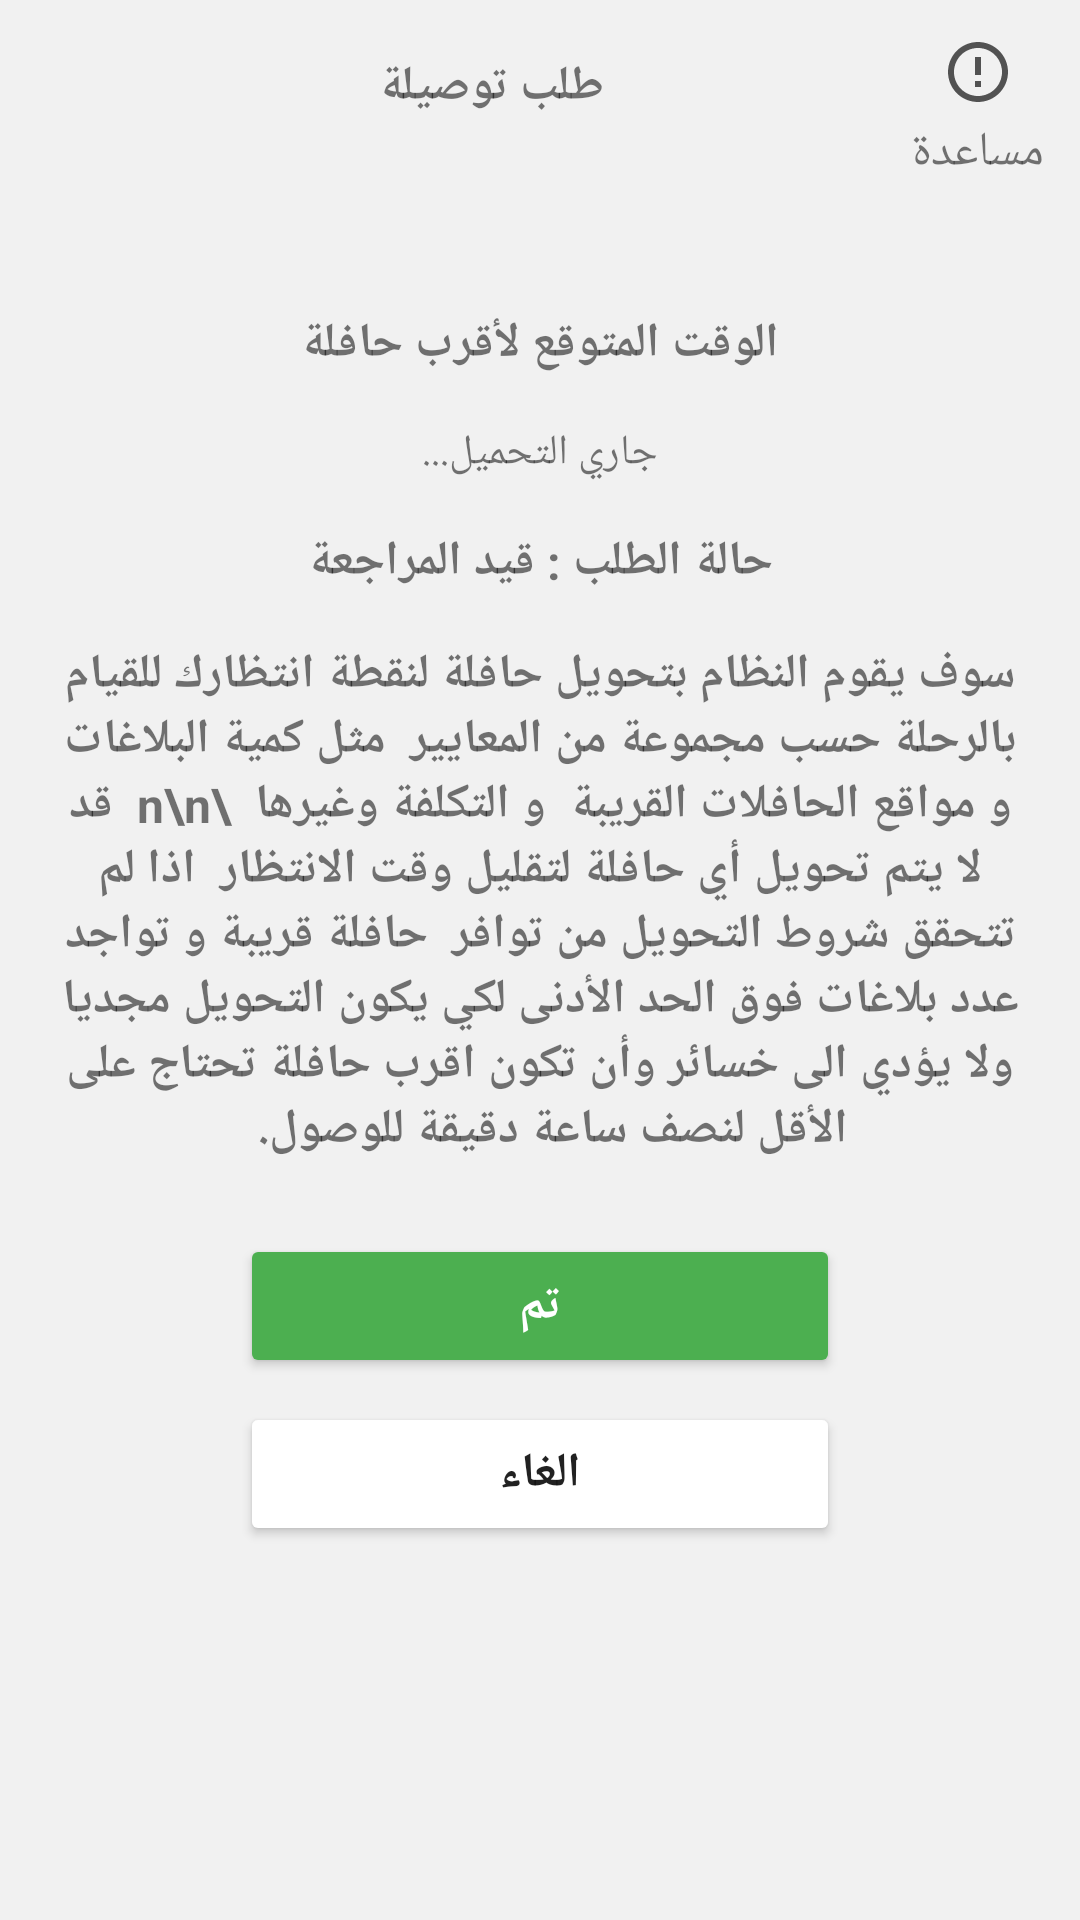

The Android layout XML behind this screen, and the referenced resources:
<!-- AndroidManifest.xml: application theme Theme.TransportApp -->
<!-- res/layout/request_status_layout.xml -->
<?xml version="1.0" encoding="utf-8"?>
<androidx.constraintlayout.widget.ConstraintLayout xmlns:android="http://schemas.android.com/apk/res/android"
    xmlns:app="http://schemas.android.com/apk/res-auto"
    android:layout_width="match_parent"
    android:layout_height="match_parent"
    android:background="@color/background_color">

    <Button
        android:id="@+id/req_status_cancel"
        android:layout_width="wrap_content"
        android:layout_height="wrap_content"
        android:layout_marginTop="80dp"
        android:backgroundTint="#FFFFFF"
        android:minWidth="200dp"
        android:text="الغاء"
        android:textSize="16sp"
        android:textStyle="bold"
        app:layout_constraintEnd_toEndOf="parent"
        app:layout_constraintStart_toStartOf="parent"
        app:layout_constraintTop_toBottomOf="@+id/textView15" />

    <Button
        android:id="@+id/req_status_done"
        android:layout_width="wrap_content"
        android:layout_height="wrap_content"
        android:layout_marginTop="24dp"
        android:backgroundTint="#4CAF50"
        android:minWidth="200dp"
        android:text="تم"
        android:textColor="#FFFFFF"
        android:textSize="16sp"
        android:textStyle="bold"
        app:layout_constraintEnd_toEndOf="parent"
        app:layout_constraintStart_toStartOf="parent"
        app:layout_constraintTop_toBottomOf="@+id/textView15" />

    <TextView
        android:id="@+id/textView15"
        android:layout_width="0dp"
        android:layout_height="wrap_content"
        android:layout_marginStart="16dp"
        android:layout_marginTop="16dp"
        android:layout_marginEnd="16dp"
        android:gravity="center"
        android:text="سوف يقوم النظام بتحويل حافلة لنقطة انتظارك للقيام بالرحلة حسب مجموعة من المعايير  مثل كمية البلاغات و مواقع الحافلات القريبة  و التكلفة وغيرها  \n\n  قد لا يتم تحويل أي حافلة لتقليل وقت الانتظار  اذا لم تتحقق شروط التحويل من توافر  حافلة قريبة و تواجد عدد بلاغات فوق الحد الأدنى لكي يكون التحويل مجديا ولا يؤدي الى خسائر وأن تكون اقرب حافلة تحتاج على الأقل لنصف ساعة دقيقة للوصول.  "
        android:textSize="16sp"
        android:textStyle="bold"
        app:layout_constraintEnd_toEndOf="parent"
        app:layout_constraintHorizontal_bias="0.0"
        app:layout_constraintStart_toStartOf="parent"
        app:layout_constraintTop_toBottomOf="@+id/status_text" />

    <TextView
        android:id="@+id/status_text"
        android:layout_width="0dp"
        android:layout_height="wrap_content"
        android:layout_marginStart="16dp"
        android:layout_marginTop="16dp"
        android:layout_marginEnd="16dp"
        android:gravity="center"
        android:text="حالة الطلب : قيد المراجعة"
        android:textSize="16sp"
        android:textStyle="bold"
        app:layout_constraintEnd_toEndOf="parent"
        app:layout_constraintHorizontal_bias="0.0"
        app:layout_constraintStart_toStartOf="parent"
        app:layout_constraintTop_toBottomOf="@+id/req_status_est_time" />

    <TextView
        android:id="@+id/textView14"
        android:layout_width="wrap_content"
        android:layout_height="wrap_content"
        android:layout_marginTop="18dp"
        android:text="طلب توصيلة"
        android:textSize="16sp"
        android:textStyle="bold"
        app:layout_constraintEnd_toEndOf="parent"
        app:layout_constraintHorizontal_bias="0.41"
        app:layout_constraintStart_toEndOf="@+id/arrow_back"
        app:layout_constraintTop_toTopOf="parent" />

    <androidx.appcompat.widget.AppCompatImageView
        android:id="@+id/arrow_back"
        android:layout_width="wrap_content"
        android:layout_height="wrap_content"
        android:layout_marginStart="16dp"
        android:layout_marginTop="16dp"
        android:background="?android:attr/selectableItemBackgroundBorderless"
        app:layout_constraintStart_toStartOf="parent"
        app:layout_constraintTop_toTopOf="parent"
        app:srcCompat="@drawable/ic_baseline_arrow_back_24" />

    <TextView
        android:id="@+id/textView16"
        android:layout_width="wrap_content"
        android:layout_height="wrap_content"
        android:layout_marginTop="64dp"
        android:text="الوقت المتوقع لأقرب حافلة"
        android:textSize="16sp"
        android:textStyle="bold"
        app:layout_constraintEnd_toEndOf="parent"
        app:layout_constraintStart_toStartOf="parent"
        app:layout_constraintTop_toBottomOf="@+id/textView14" />

    <TextView
        android:id="@+id/req_status_est_time"
        android:layout_width="wrap_content"
        android:layout_height="wrap_content"
        android:layout_marginTop="16dp"
        android:text="جاري التحميل..."
        app:layout_constraintEnd_toEndOf="parent"
        app:layout_constraintStart_toStartOf="parent"
        app:layout_constraintTop_toBottomOf="@+id/textView16" />

    <androidx.constraintlayout.widget.ConstraintLayout
        android:id="@+id/help_button"
        android:layout_width="wrap_content"
        android:layout_height="wrap_content"
        android:layout_marginTop="8dp"
        android:layout_marginEnd="8dp"
        android:background="?android:attr/selectableItemBackgroundBorderless"
        android:clickable="true"
        android:padding="4dp"
        app:layout_constraintEnd_toEndOf="parent"
        app:layout_constraintTop_toTopOf="parent">

        <androidx.appcompat.widget.AppCompatImageView
            android:id="@+id/passenger_help"
            android:layout_width="wrap_content"
            android:layout_height="wrap_content"
            android:clickable="false"
            android:contextClickable="false"
            android:longClickable="false"
            app:layout_constraintEnd_toEndOf="parent"
            app:layout_constraintStart_toStartOf="parent"
            app:layout_constraintTop_toTopOf="parent"
            app:srcCompat="@drawable/ic_baseline_error_outline_24" />

        <TextView
            android:id="@+id/passenegr_help_text"
            android:layout_width="wrap_content"
            android:layout_height="wrap_content"
            android:layout_marginTop="4dp"
            android:clickable="false"
            android:contextClickable="false"
            android:linksClickable="false"
            android:longClickable="false"
            android:text="مساعدة"
            android:textSize="16sp"
            app:layout_constraintEnd_toEndOf="@+id/passenger_help"
            app:layout_constraintStart_toStartOf="@+id/passenger_help"
            app:layout_constraintTop_toBottomOf="@+id/passenger_help" />
    </androidx.constraintlayout.widget.ConstraintLayout>

</androidx.constraintlayout.widget.ConstraintLayout>
<!-- resources referenced by this layout -->
<resources>
  <color name="background_color">#F1F1F1</color>
  <!-- drawable ic_baseline_error_outline_24 (drawable) -->
  <vector android:autoMirrored="true" android:height="24dp"
      android:tint="#525252" android:viewportHeight="24"
      android:viewportWidth="24" android:width="24dp" xmlns:android="http://schemas.android.com/apk/res/android">
      <path android:fillColor="@android:color/white" android:pathData="M11,15h2v2h-2zM11,7h2v6h-2zM11.99,2C6.47,2 2,6.48 2,12s4.47,10 9.99,10C17.52,22 22,17.52 22,12S17.52,2 11.99,2zM12,20c-4.42,0 -8,-3.58 -8,-8s3.58,-8 8,-8 8,3.58 8,8 -3.58,8 -8,8z"/>
  </vector>
  <style name="Theme.TransportApp" parent="Theme.MaterialComponents.Light">
          
          <item name="colorPrimary">#EAEAEA</item>
          <item name="colorPrimaryVariant">#E7EBEC</item>
          <item name="colorOnPrimary">#292929</item>
          
          <item name="colorSecondary">@color/teal_200</item>
          <item name="colorSecondaryVariant">@color/teal_700</item>
          <item name="colorOnSecondary">@color/black</item>
          
          <item name="android:statusBarColor" tools:targetApi="l">@color/status_bar_color</item>
          <item name="android:colorBackground" tools:targetApi="l">#EAEAEA</item>
          <item name="android:navigationBarColor">@color/status_bar_color</item>
  
          
      </style>
  <color name="teal_200">#FF03DAC5</color>
  <color name="teal_700">#FF018786</color>
  <color name="black">#FF000000</color>
  <color name="status_bar_color">#C6C6C6</color>
</resources>
